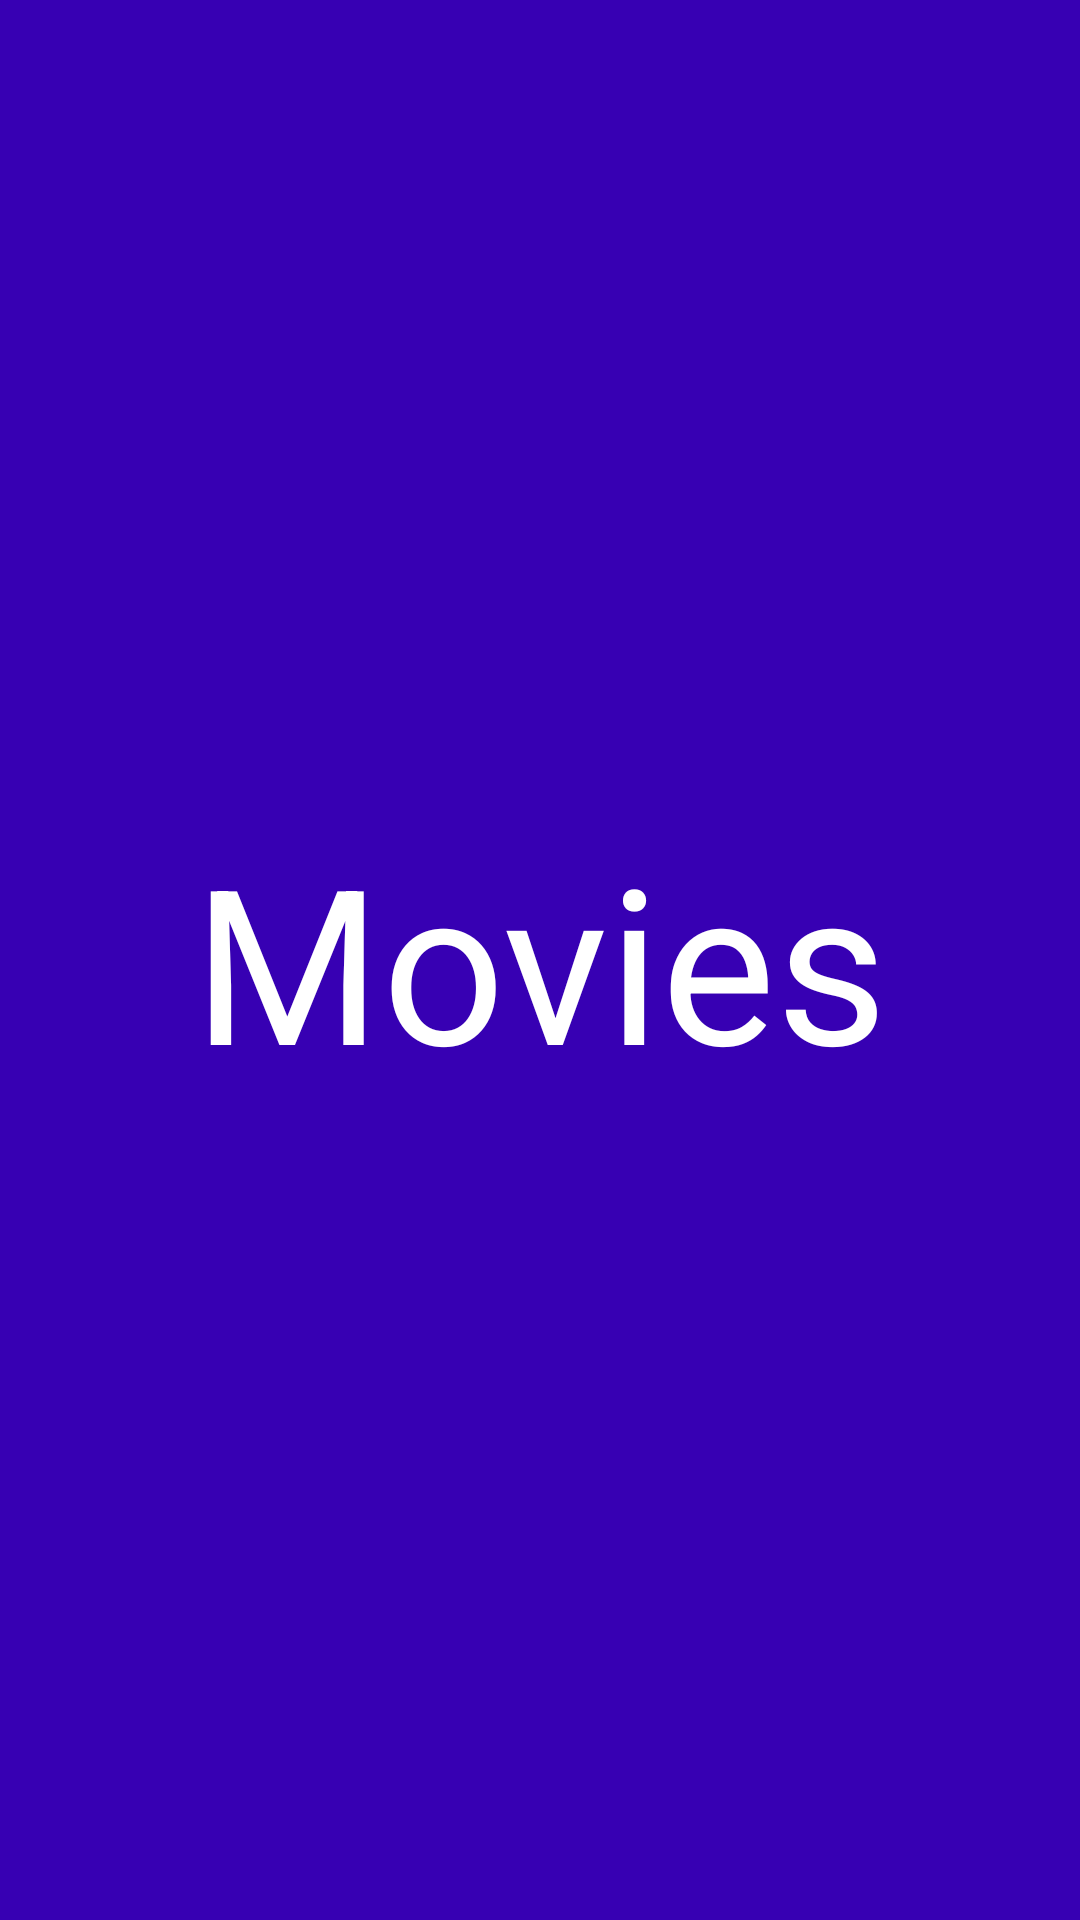

This screen was rendered from an Android layout file. Write that file and the resources it references.
<!-- AndroidManifest.xml: application theme Theme.Movies -->
<!-- res/layout/splash_fragment.xml -->
<?xml version="1.0" encoding="utf-8"?>
<layout xmlns:android="http://schemas.android.com/apk/res/android"
    xmlns:app="http://schemas.android.com/apk/res-auto">

    <data>

    </data>

    <androidx.constraintlayout.widget.ConstraintLayout
        android:id="@+id/main"
        android:layout_width="match_parent"
        android:layout_height="match_parent">

        <TextView
            android:id="@+id/message"
            android:layout_width="0dp"
            android:layout_height="0dp"
            android:autoSizeTextType="uniform"
            android:background="@color/design_default_color_primary_dark"
            android:gravity="center"
            android:maxLines="1"
            android:padding="64dp"
            android:text="@string/app_name"
            android:textColor="@color/white"
            app:layout_constraintBottom_toBottomOf="parent"
            app:layout_constraintEnd_toEndOf="parent"
            app:layout_constraintStart_toStartOf="parent"
            app:layout_constraintTop_toTopOf="parent" />

    </androidx.constraintlayout.widget.ConstraintLayout>
</layout>
<!-- resources referenced by this layout -->
<resources>
  <string name="app_name">Movies</string>
  <style name="Theme.Movies" parent="Theme.MaterialComponents.DayNight.NoActionBar">
          
          <item name="colorPrimary">@color/purple_500</item>
          <item name="colorPrimaryVariant">@color/purple_700</item>
          <item name="colorOnPrimary">@color/white</item>
          
          <item name="colorSecondary">@color/teal_200</item>
          <item name="colorSecondaryVariant">@color/teal_700</item>
          <item name="colorOnSecondary">@color/black</item>
          
          <item name="android:statusBarColor" tools:targetApi="l">?attr/colorPrimaryVariant</item>
          <item name="android:textColor">@color/black</item>
          
      </style>
  <!-- not gathered from this repository: default colours our renderer supplied (Android Studio template values) -->
  <color name="purple_500">#FF6200EE</color>
  <color name="purple_700">#FF3700B3</color>
  <color name="teal_200">#FF03DAC5</color>
  <color name="teal_700">#FF018786</color>
  <color name="black">#FF000000</color>
  <color name="white">#FFFFFFFF</color>
</resources>
